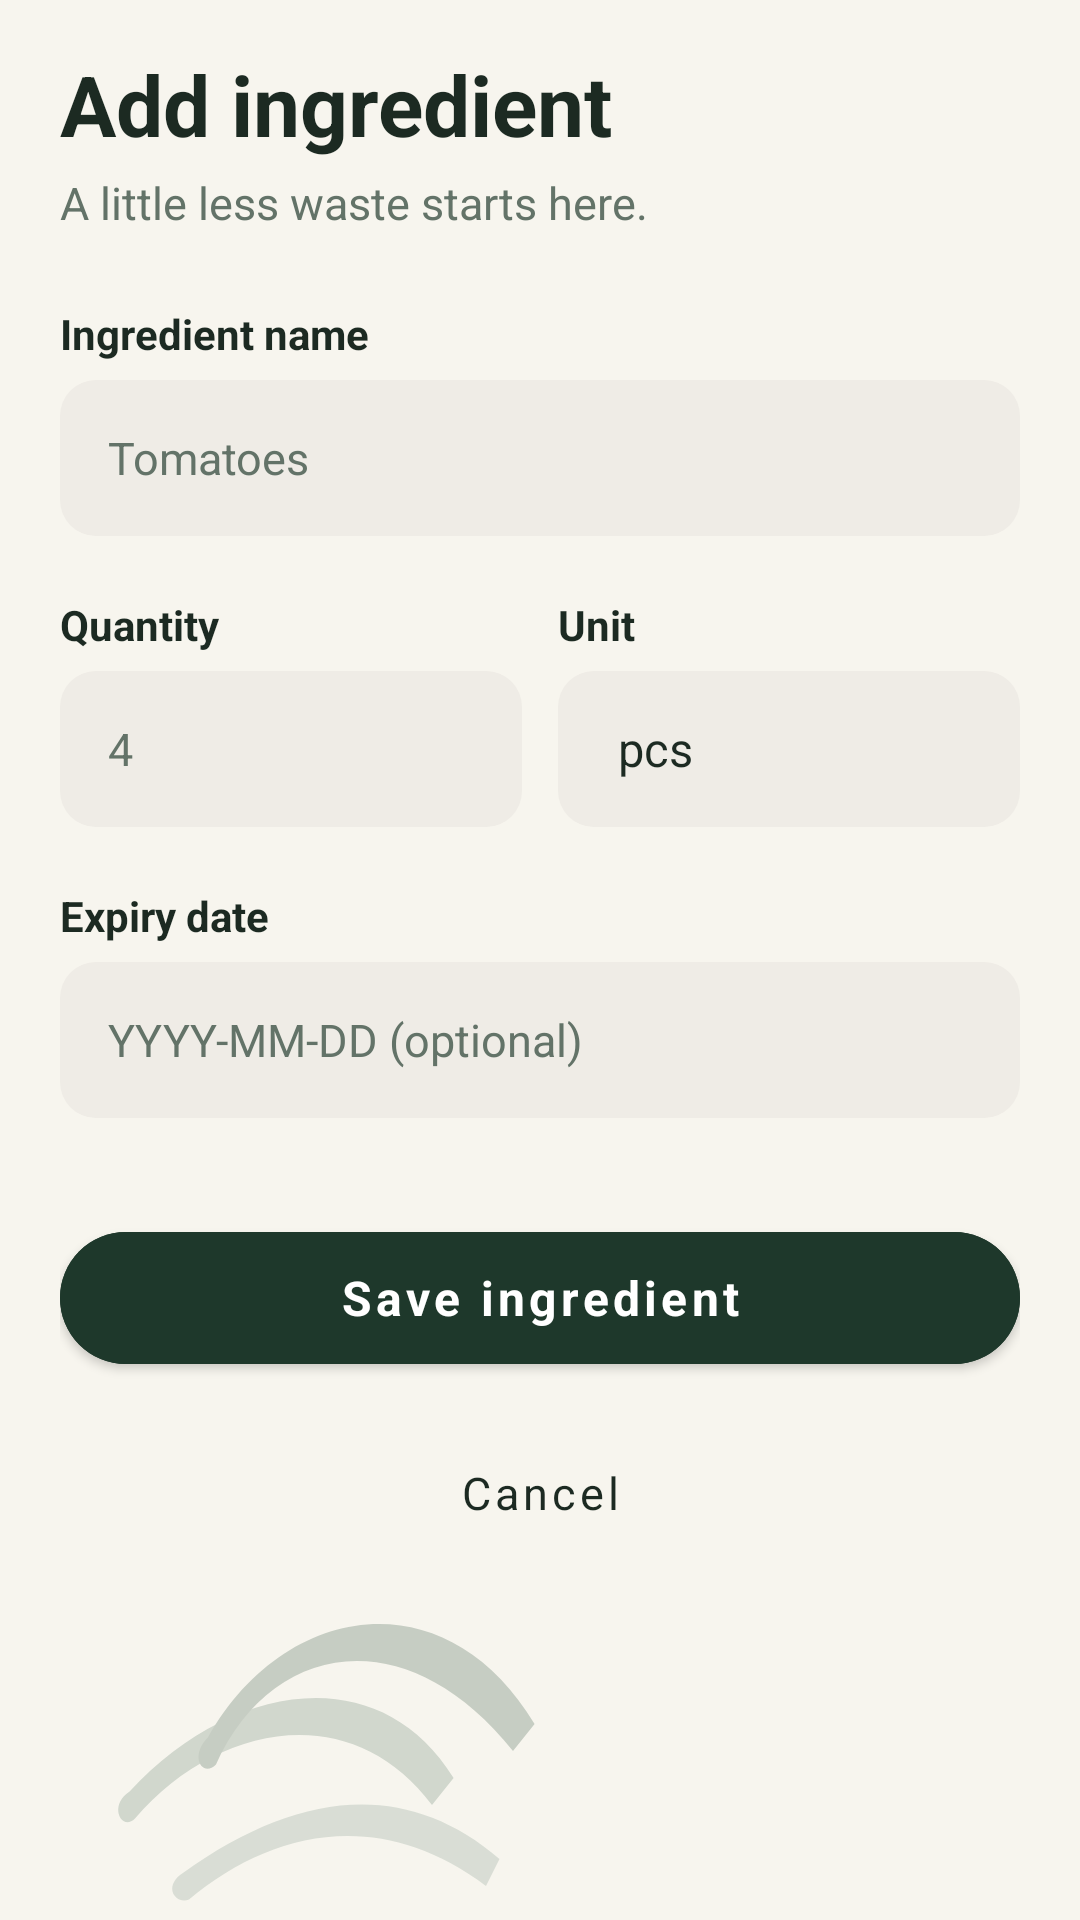

This screen was rendered from an Android layout file. Write that file and the resources it references.
<!-- AndroidManifest.xml: application theme Theme.SmartPantryManager -->
<!-- res/layout/activity_ingredient.xml -->
<?xml version="1.0" encoding="utf-8"?>
<ScrollView xmlns:android="http://schemas.android.com/apk/res/android"
    xmlns:app="http://schemas.android.com/apk/res-auto"
    android:layout_width="match_parent"
    android:layout_height="match_parent"
    android:fillViewport="true"
    android:background="@color/cream">

    <RelativeLayout
        android:layout_width="match_parent"
        android:layout_height="wrap_content">

        
        <ImageView
            android:layout_width="180dp"
            android:layout_height="140dp"
            android:layout_alignParentBottom="true"
            android:layout_alignParentStart="true"
            android:alpha="0.35"
            android:src="@drawable/ic_botanical_leaves"
            android:contentDescription="@null" />

        <LinearLayout
            android:layout_width="match_parent"
            android:layout_height="wrap_content"
            android:orientation="vertical"
            android:paddingHorizontal="20dp"
            android:paddingTop="16dp"
            android:paddingBottom="24dp">

            <TextView
                android:id="@+id/formTitle"
                style="@style/Title"
                android:text="@string/add_title" />

            <TextView
                style="@style/Body"
                android:layout_marginBottom="24dp"
                android:text="@string/form_note" />

            <TextView
                android:layout_width="wrap_content"
                android:layout_height="wrap_content"
                android:layout_marginBottom="6dp"
                android:labelFor="@+id/ingredientName"
                android:text="@string/name"
                android:textColor="@color/ink"
                android:textSize="14sp"
                android:textStyle="bold" />

            <EditText
                android:id="@+id/ingredientName"
                android:layout_width="match_parent"
                android:layout_height="52dp"
                android:layout_marginBottom="20dp"
                android:background="@drawable/bg_edittext"
                android:hint="Tomatoes"
                android:inputType="textCapWords"
                android:maxLength="80"
                android:paddingHorizontal="16dp"
                android:textColor="@color/ink"
                android:textColorHint="@color/muted"
                android:textSize="15sp" />

            
            <LinearLayout
                android:layout_width="match_parent"
                android:layout_height="wrap_content"
                android:layout_marginBottom="20dp"
                android:orientation="horizontal">

                <LinearLayout
                    android:layout_width="0dp"
                    android:layout_height="wrap_content"
                    android:layout_marginEnd="12dp"
                    android:layout_weight="1"
                    android:orientation="vertical">

                    <TextView
                        android:layout_width="wrap_content"
                        android:layout_height="wrap_content"
                        android:layout_marginBottom="6dp"
                        android:labelFor="@+id/quantity"
                        android:text="@string/quantity"
                        android:textColor="@color/ink"
                        android:textSize="14sp"
                        android:textStyle="bold" />

                    <EditText
                        android:id="@+id/quantity"
                        android:layout_width="match_parent"
                        android:layout_height="52dp"
                        android:background="@drawable/bg_edittext"
                        android:hint="4"
                        android:inputType="numberDecimal"
                        android:maxLength="80"
                        android:paddingHorizontal="16dp"
                        android:textColor="@color/ink"
                        android:textColorHint="@color/muted"
                        android:textSize="15sp" />
                </LinearLayout>

                <LinearLayout
                    android:layout_width="0dp"
                    android:layout_height="wrap_content"
                    android:layout_weight="1"
                    android:orientation="vertical">

                    <TextView
                        android:layout_width="wrap_content"
                        android:layout_height="wrap_content"
                        android:layout_marginBottom="6dp"
                        android:labelFor="@+id/unit"
                        android:text="@string/unit"
                        android:textColor="@color/ink"
                        android:textSize="14sp"
                        android:textStyle="bold" />

                    <Spinner
                        android:id="@+id/unit"
                        android:layout_width="match_parent"
                        android:layout_height="52dp"
                        android:background="@drawable/bg_edittext"
                        android:entries="@array/units"
                        android:paddingHorizontal="12dp" />
                </LinearLayout>
            </LinearLayout>

            <TextView
                android:layout_width="wrap_content"
                android:layout_height="wrap_content"
                android:layout_marginBottom="6dp"
                android:labelFor="@+id/expiry"
                android:text="@string/expiry"
                android:textColor="@color/ink"
                android:textSize="14sp"
                android:textStyle="bold" />

            <RelativeLayout
                android:layout_width="match_parent"
                android:layout_height="52dp"
                android:layout_marginBottom="32dp"
                android:background="@drawable/bg_edittext">

                <EditText
                    android:id="@+id/expiry"
                    android:layout_width="match_parent"
                    android:layout_height="match_parent"
                    android:background="@null"
                    android:hint="@string/expiry_hint"
                    android:inputType="date"
                    android:maxLength="80"
                    android:paddingStart="16dp"
                    android:paddingEnd="48dp"
                    android:textColor="@color/ink"
                    android:textColorHint="@color/muted"
                    android:textSize="15sp" />

            </RelativeLayout>

            <com.google.android.material.button.MaterialButton
                android:id="@+id/save"
                android:layout_width="match_parent"
                android:layout_height="56dp"
                android:layout_marginBottom="12dp"
                android:backgroundTint="@color/sage_dark"
                android:text="@string/save"
                android:textAllCaps="false"
                android:textColor="@color/white"
                android:textSize="16sp"
                android:textStyle="bold"
                app:cornerRadius="28dp" />

            <com.google.android.material.button.MaterialButton
                android:id="@+id/delete"
                style="@style/Widget.MaterialComponents.Button.TextButton"
                android:layout_width="match_parent"
                android:layout_height="50dp"
                android:visibility="gone"
                android:text="@string/delete"
                android:textAllCaps="false" />

            <com.google.android.material.button.MaterialButton
                android:id="@+id/cancel"
                style="@style/Widget.MaterialComponents.Button.TextButton"
                android:layout_width="match_parent"
                android:layout_height="50dp"
                android:text="@string/cancel"
                android:textAllCaps="false"
                android:textColor="@color/ink"
                android:textSize="15sp" />

        </LinearLayout>
    </RelativeLayout>
</ScrollView>
<!-- resources referenced by this layout -->
<resources>
  <string-array name="units">
          <item>pcs</item>
          <item>g</item>
          <item>kg</item>
          <item>ml</item>
          <item>L</item>
      </string-array>
  <color name="cream">#F7F5EE</color>
  <color name="ink">#1C2A22</color>
  <color name="muted">#637368</color>
  <color name="sage_dark">#1E382B</color>
  <color name="white">#FFFFFF</color>
  <!-- drawable bg_edittext (drawable) -->
  <?xml version="1.0" encoding="utf-8"?>
  <shape xmlns:android="http://schemas.android.com/apk/res/android">
      <solid android:color="@color/soft" />
      <corners android:radius="12dp" />
  </shape>
  <!-- drawable ic_botanical_leaves (drawable) -->
  <vector xmlns:android="http://schemas.android.com/apk/res/android"
      android:width="200dp"
      android:height="150dp"
      android:viewportWidth="200"
      android:viewportHeight="150">
    <path
        android:fillColor="#A2B3A7"
        android:pathData="M180,140 C140,110 100,120 70,145 C65,147 60,140 68,135 C110,105 150,100 185,130 Z"/>
    <path
        android:fillColor="#8BA091"
        android:pathData="M160,110 C130,70 80,80 50,115 C45,120 40,110 48,105 C85,65 140,55 168,100 Z"/>
    <path
        android:fillColor="#6E8575"
        android:pathData="M190,90 C150,40 100,50 80,95 C75,100 70,92 77,85 C105,35 165,25 198,80 Z"/>
  </vector>
  <string name="add_title">Add ingredient</string>
  <string name="cancel">Cancel</string>
  <string name="delete">Delete ingredient</string>
  <string name="expiry">Expiry date</string>
  <string name="expiry_hint">YYYY-MM-DD (optional)</string>
  <string name="form_note">A little less waste starts here.</string>
  <string name="name">Ingredient name</string>
  <string name="quantity">Quantity</string>
  <string name="save">Save ingredient</string>
  <string name="unit">Unit</string>
  <style name="Body">
          <item name="android:layout_width">match_parent</item>
          <item name="android:layout_height">wrap_content</item>
          <item name="android:textSize">15sp</item>
          <item name="android:textColor">@color/muted</item>
          <item name="android:layout_marginBottom">12dp</item>
      </style>
  <style name="Title" parent="Body">
          <item name="android:textSize">28sp</item>
          <item name="android:textColor">@color/ink</item>
          <item name="android:textStyle">bold</item>
          <item name="android:layout_marginBottom">4dp</item>
      </style>
  <style name="Theme.SmartPantryManager" parent="Theme.MaterialComponents.Light.NoActionBar">
          <item name="colorPrimary">@color/sage_dark</item>
          <item name="colorPrimaryVariant">@color/sage_dark</item>
          <item name="colorOnPrimary">@color/white</item>
          <item name="colorSecondary">@color/sage_dark</item>
          <item name="android:windowBackground">@color/cream</item>
          <item name="android:fontFamily">sans-serif</item>
          <item name="android:colorAccent">@color/sage_dark</item>
          <item name="android:windowLightStatusBar">true</item>
          <item name="android:navigationBarColor">@color/white</item>
          <item name="android:textColorPrimary">@color/ink</item>
      </style>
  <color name="soft">#EFECE6</color>
</resources>
